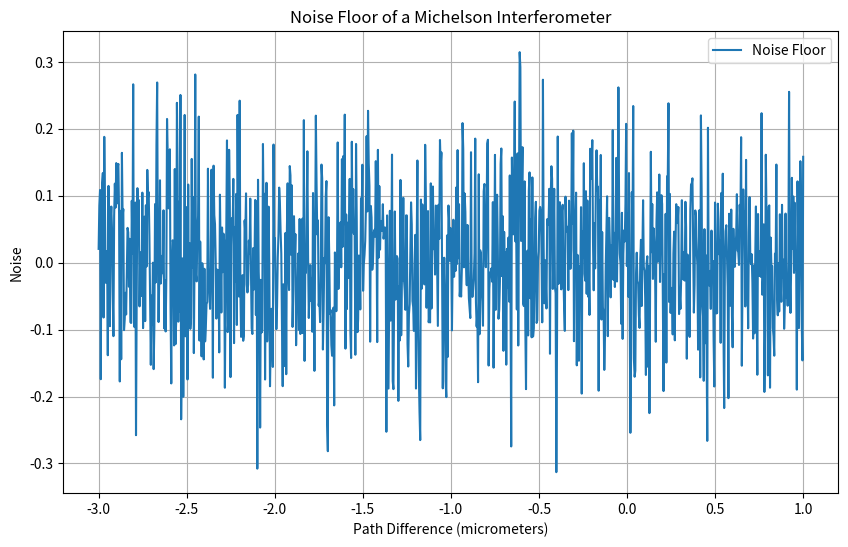

The script that saved this image: (Note: this script raises an exception after producing the figure.)
'''
Goal: Generate a noise floor
Output: CSV file containing the noise floor data
'''

import numpy as np
import pandas as pd
import matplotlib.pyplot as plt

def generate_noise_floor(length1, length2, noise_level=0.1):
    """
    Generate, plot, and export the noise floor data for a Michelson interferometer.

    Parameters:
    - length1: Length of the first path in meters
    - length2: Length of the second path in meters
    - wavelength: Wavelength of the light source in meters (default is 500 nm)
    - noise_level: Amplitude of the noise (default is 0.1)
    - output_csv: Filename for the output CSV file (default is 'noise_floor.csv')
    """
    # Calculate the path difference
    path_difference = length1 - length2

    # Define a range of path differences around the calculated path difference
    path_diff_range = np.linspace(path_difference - 2e-6, path_difference + 2e-6, 1000)

    # Generate the noise floor
    noise = noise_level * np.random.randn(len(path_diff_range))

    # Plot the noise floor
    plt.figure(figsize=(10, 6))
    plt.plot(path_diff_range * 1e6, noise, label='Noise Floor')
    plt.title('Noise Floor of a Michelson Interferometer')
    plt.xlabel('Path Difference (micrometers)')
    plt.ylabel('Noise')
    plt.grid(True)
    plt.legend()
    plt.show()

    # Export the noise data to a CSV file
    data = {
        'Path Difference (micrometers)': path_diff_range * 1e6,
        'Noise': noise
    }
    df = pd.DataFrame(data)
    df.to_csv('./data/noise.csv', index=False)

# Example usage
length1 = 1.0  # Length of the first path in meters
length2 = 1.000001  # Length of the second path in meters
generate_noise_floor(length1, length2)